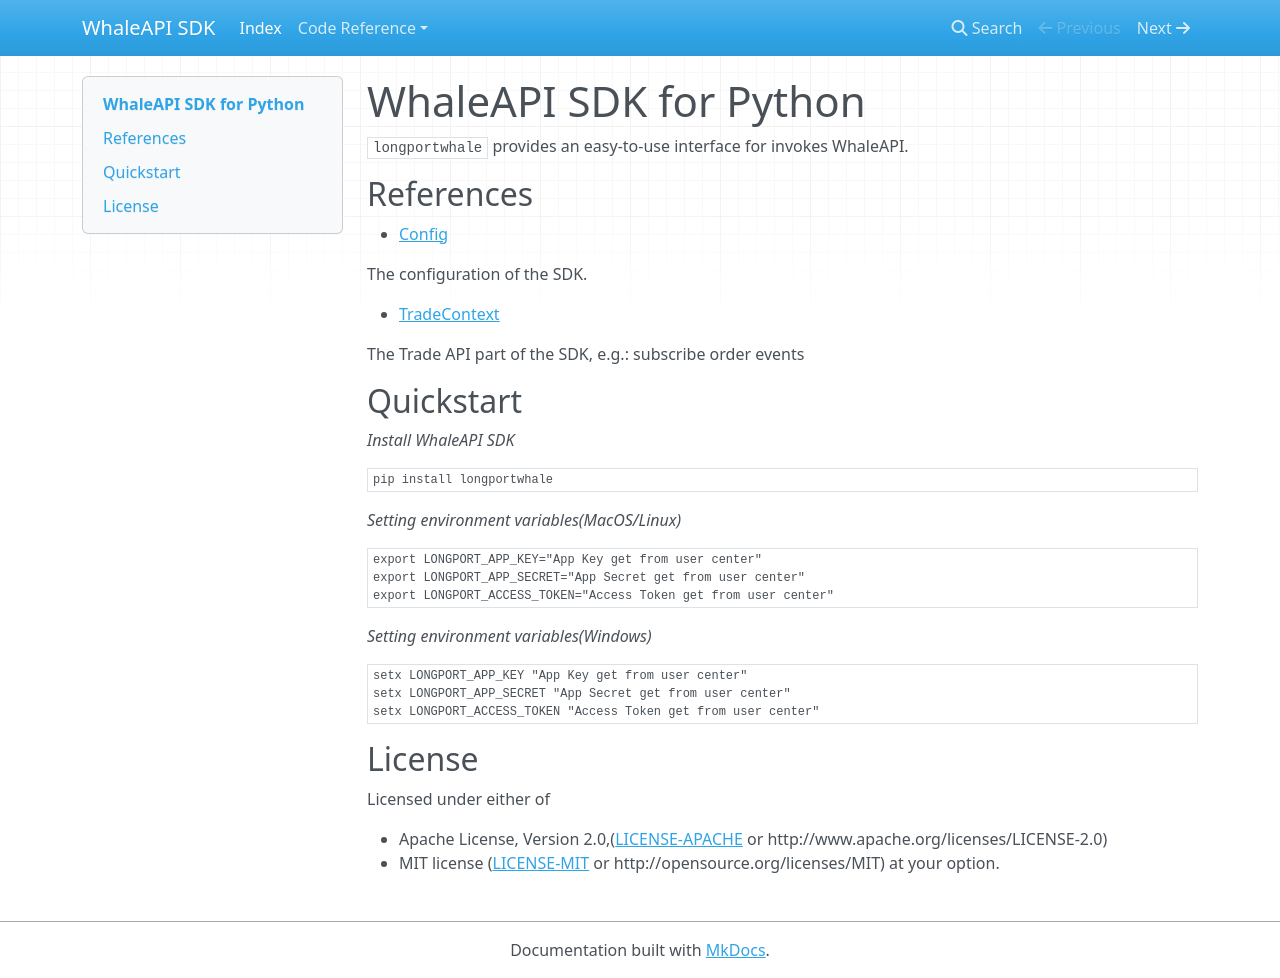

repository: longportapp/whaleapi-sdk · page: python/index.html · generator: mkdocs

# WhaleAPI SDK for Python

`longportwhale` provides an easy-to-use interface for invokes WhaleAPI.

## References

- [Config](https://longportapp.github.io/whaleapi-sdk/python/config/)

  The configuration of the SDK.
   
- [TradeContext](https://longportapp.github.io/whaleapi-sdk/python/trade_context/)

  The Trade API part of the SDK, e.g.: subscribe order events

## Quickstart

_Install WhaleAPI SDK_

```bash
pip install longportwhale
```

_Setting environment variables(MacOS/Linux)_

```bash
export LONGPORT_APP_KEY="App Key get from user center"
export LONGPORT_APP_SECRET="App Secret get from user center"
export LONGPORT_ACCESS_TOKEN="Access Token get from user center"
```

_Setting environment variables(Windows)_

```powershell
setx LONGPORT_APP_KEY "App Key get from user center"
setx LONGPORT_APP_SECRET "App Secret get from user center"
setx LONGPORT_ACCESS_TOKEN "Access Token get from user center"
```

## License

Licensed under either of

* Apache License, Version 2.0,([LICENSE-APACHE](./LICENSE-APACHE) or http://www.apache.org/licenses/LICENSE-2.0)
* MIT license ([LICENSE-MIT](./LICENSE-MIT) or http://opensource.org/licenses/MIT) at your option.
